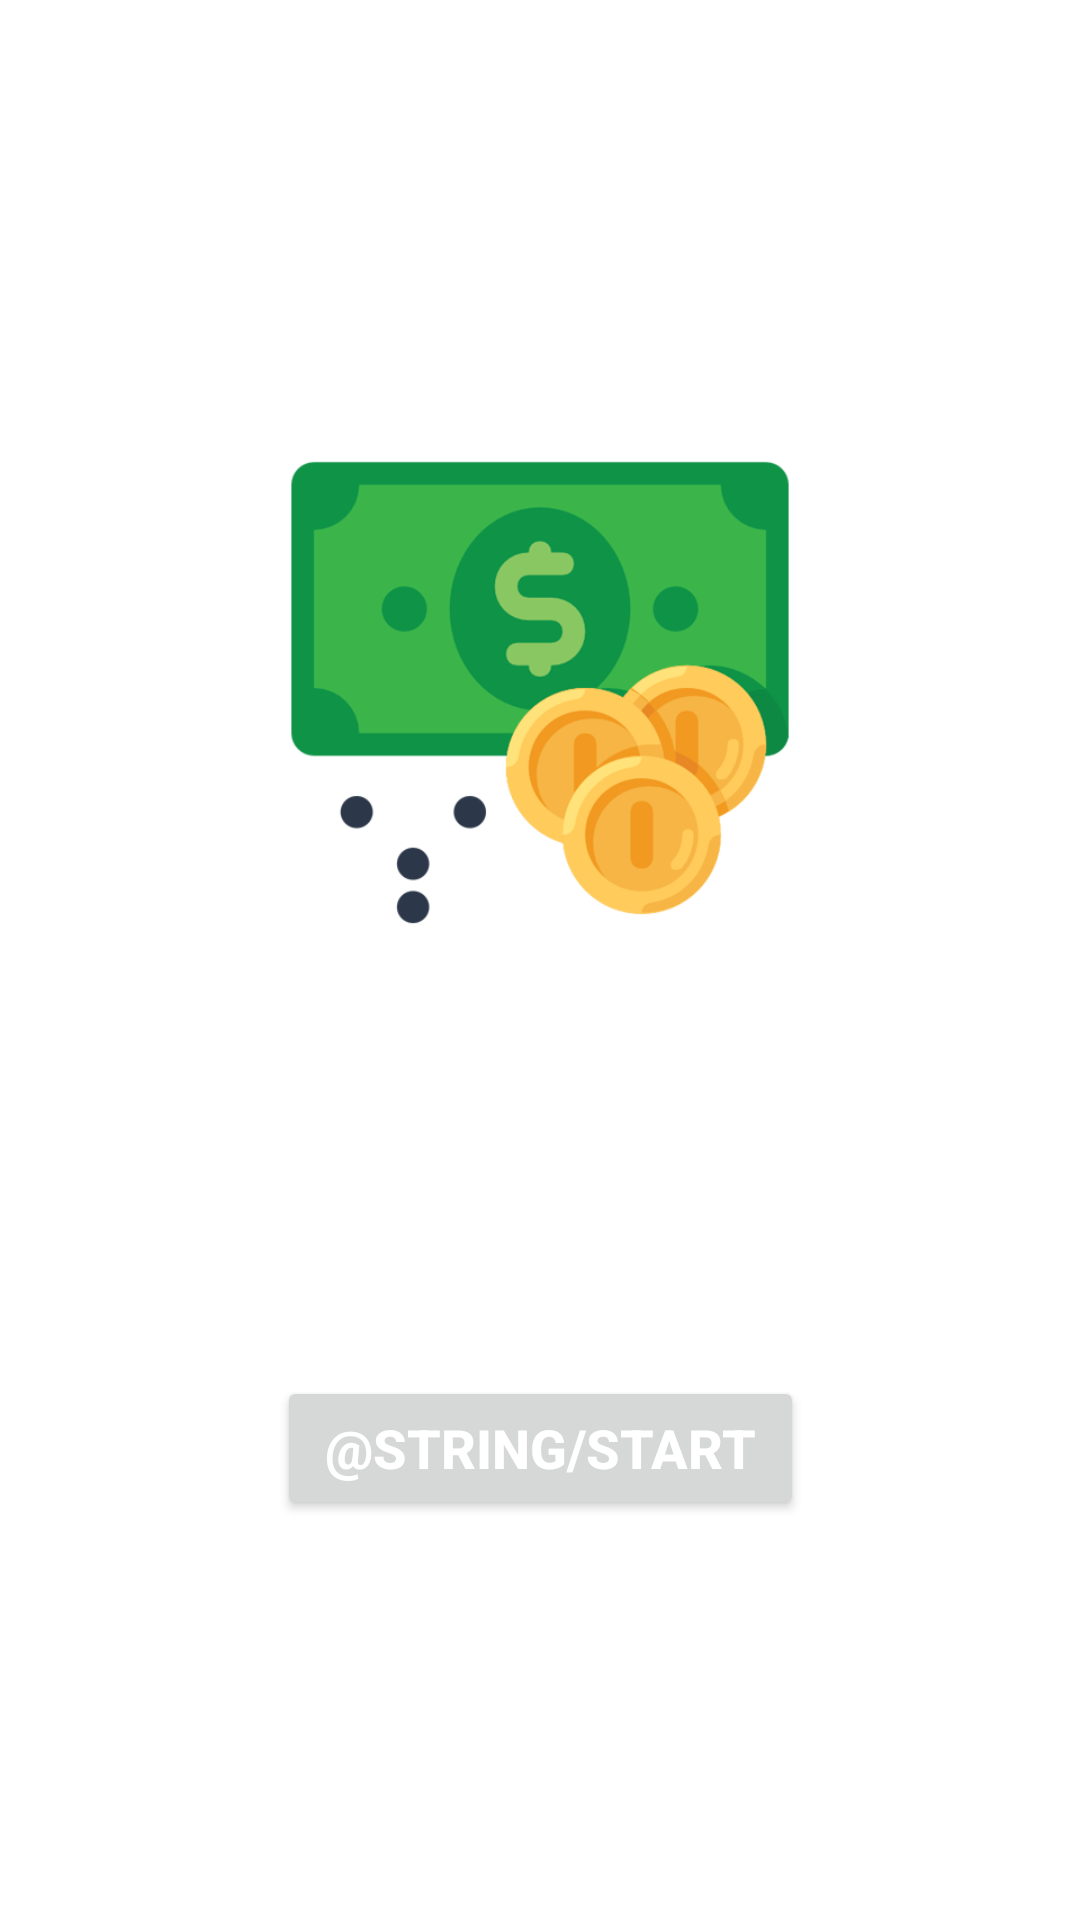

This screen was rendered from an Android layout file. Write that file and the resources it references.
<!-- AndroidManifest.xml: application theme Theme.CurrencyRecognition -->
<!-- res/layout/fragment_home.xml -->
<androidx.constraintlayout.widget.ConstraintLayout xmlns:android="http://schemas.android.com/apk/res/android"
    xmlns:app="http://schemas.android.com/apk/res-auto"
    xmlns:tools="http://schemas.android.com/tools"
    android:layout_width="match_parent"
    android:layout_height="match_parent"
    tools:context=".activity.MainActivity">

    <Button
        android:id="@+id/startButton"
        android:layout_width="wrap_content"
        android:layout_height="wrap_content"
        android:layout_marginEnd="@dimen/horizontal_margin"
        android:layout_marginStart="@dimen/horizontal_margin"
        android:paddingEnd="@dimen/button_padding"
        android:paddingStart="@dimen/button_padding"
        android:text="@string/start"
        android:textColor="@color/white"
        android:textSize="@dimen/button_text_size"
        android:textStyle="bold"
        app:layout_constraintBottom_toBottomOf="parent"
        app:layout_constraintEnd_toEndOf="parent"
        app:layout_constraintStart_toStartOf="parent"
        app:layout_constraintTop_toBottomOf="@+id/titleImage" />

    <ImageView
        android:id="@+id/titleImage"
        android:layout_width="0dp"
        android:layout_height="@dimen/image_header_height"
        android:layout_marginEnd="@dimen/horizontal_margin"
        android:layout_marginStart="@dimen/horizontal_margin"
        android:scaleType="fitCenter"
        app:layout_constraintBottom_toTopOf="@+id/startButton"
        app:layout_constraintEnd_toEndOf="parent"
        app:layout_constraintHorizontal_bias="1.0"
        app:layout_constraintStart_toStartOf="parent"
        app:layout_constraintTop_toTopOf="parent"
        app:srcCompat="@drawable/money" />

</androidx.constraintlayout.widget.ConstraintLayout>
<!-- resources referenced by this layout -->
<resources>
  <color name="white">#FFFFFFFF</color>
  <dimen name="button_padding">16dp</dimen>
  <dimen name="button_text_size">18sp</dimen>
  <dimen name="horizontal_margin">8dp</dimen>
  <dimen name="image_header_height">192dp</dimen>
  <!-- drawable money: png bitmap (drawable, 46135 bytes) -->
  <string name="start">Inicio</string>
  <style name="Theme.CurrencyRecognition" parent="Theme.MaterialComponents.DayNight.DarkActionBar">
          
          <item name="colorPrimary">@color/purple_500</item>
          <item name="colorPrimaryVariant">@color/purple_700</item>
          <item name="colorOnPrimary">@color/white</item>
          
          <item name="colorSecondary">@color/teal_200</item>
          <item name="colorSecondaryVariant">@color/teal_700</item>
          <item name="colorOnSecondary">@color/black</item>
          
          <item name="android:statusBarColor" tools:targetApi="l">?attr/colorPrimaryVariant</item>
          
      </style>
  <color name="purple_500">#FF6200EE</color>
  <color name="purple_700">#FF3700B3</color>
  <color name="teal_200">#0095d9</color>
  <color name="teal_700">#0095d9</color>
  <color name="black">#FF000000</color>
</resources>
